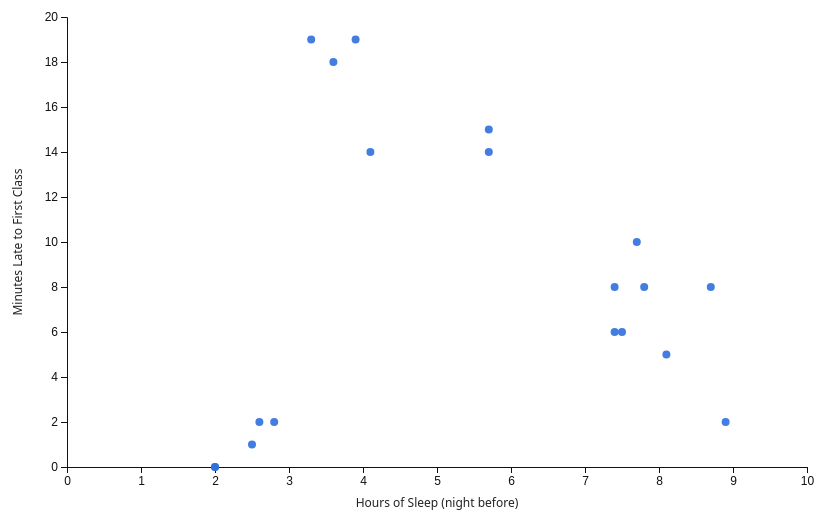
D3 v7 page, settled after 360 driven frames (6 s of simulated time); the page loaded 1 data file(s).


// ── proto_scatter.js
(async function(){
  const data = await d3.csv("proto_data.csv", d3.autoType);

  // Setup
  const svg = d3.select("#chart");
  const width = +svg.attr("width");
  const height = +svg.attr("height");
  const margin = {top: 20, right: 20, bottom: 50, left: 60};
  const innerW = width - margin.left - margin.right;
  const innerH = height - margin.top - margin.bottom;

  const g = svg.append("g").attr("transform", `translate(${margin.left},${margin.top})`);

  // Scales
  const x = d3.scaleLinear()
    .domain([0, 10])
    .range([0, innerW]);

  const y = d3.scaleLinear()
    .domain([0, 20])           
    .range([innerH, 0]);

  // Axes
  const xAxis = d3.axisBottom(x);
  const yAxis = d3.axisLeft(y);

  g.append("g")
    .attr("transform", `translate(0,${innerH})`)
    .call(xAxis);

  g.append("g")
    .call(yAxis);

  // Axis labels
  g.append("text")
    .attr("class", "axis-label")
    .attr("x", innerW/2)
    .attr("y", innerH + 40)
    .attr("text-anchor", "middle")
    .text("Hours of Sleep (night before)");

  g.append("text")
    .attr("class", "axis-label")
    .attr("transform", "rotate(-90)")
    .attr("x", -innerH/2)
    .attr("y", -45)
    .attr("text-anchor", "middle")
    .text("Minutes Late to First Class");

  // Points (static)
  g.selectAll("circle")
    .data(data)
    .join("circle")
      .attr("cx", d => x(d.sleep))
      .attr("cy", d => y(d.late))
      .attr("r", 4)
      .attr("fill", "#2f6fde")
      .attr("opacity", 0.9);
})();

### data: proto_data.csv
date, sleep, late
2023-10-02, 7.5, 6
2023-10-03, 4.1, 25
2023-10-04, 8.1, 5
2023-10-07, 8.9, 2
2023-10-08, 2.0, 0
2023-10-10, 2.5, 1
2023-10-11, 5.7, 14
2023-10-14, 8.7, 8
2023-10-15, 7.8, 8
2023-10-16, 3.9, 19
2023-10-17, 7.4, 6
2023-10-18, 3.8, 27
2023-10-21, 5.7, 15
2023-10-22, 2.0, 0
2023-10-23, 2.8, 2
2023-10-24, 3.3, 19
2023-10-25, 7.7, 10
2023-10-28, 2.6, 2
2023-10-29, 3.6, 18
2023-10-30, 7.4, 8
2023-10-31, 4.1, 14